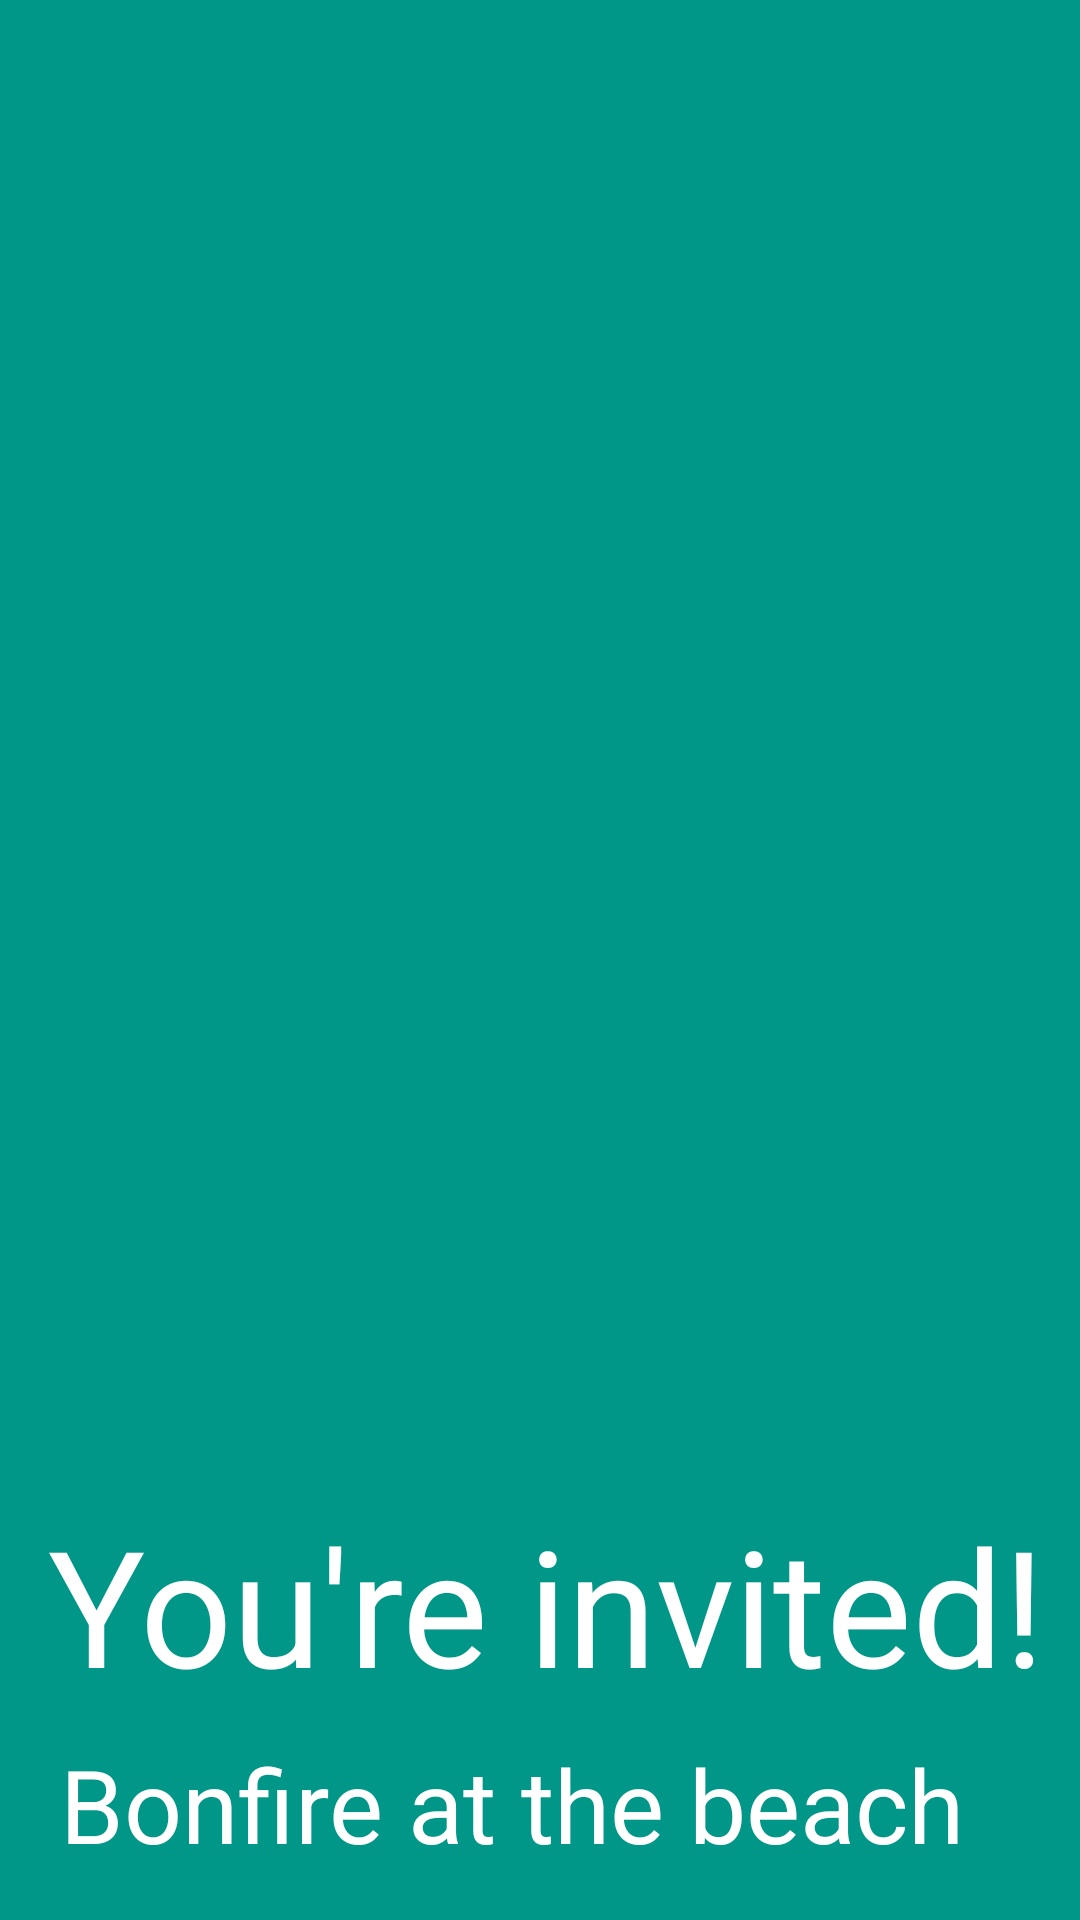

Android layout source for this screen:
<!-- AndroidManifest.xml: application theme Theme.JavaRushTestingXML -->
<!-- res/layout/invitation.xml -->
<?xml version="1.0" encoding="utf-8"?>
<LinearLayout xmlns:android="http://schemas.android.com/apk/res/android"
    android:layout_width="match_parent"
    android:layout_height="match_parent"
    android:id="@+id/main4"
    android:background="#009688"
    android:orientation="vertical">

    <ImageView
        android:layout_width="match_parent"
        android:layout_height="0dp"
        android:layout_weight="1"
        android:scaleType="centerCrop"
        android:src="@drawable/maldives" />

    <TextView
        android:layout_width="match_parent"
        android:layout_height="wrap_content"
        android:layout_marginTop="16dp"
        android:paddingLeft="16dp"
        android:text="You're invited!"
        android:textColor="@color/white"
        android:textSize="54sp" />

    <TextView
        android:layout_width="match_parent"
        android:layout_height="wrap_content"
        android:layout_marginTop="8dp"
        android:layout_marginBottom="16dp"
        android:paddingLeft="20dp"
        android:text="Bonfire at the beach"
        android:textColor="@color/white"
        android:textSize="34sp" />
</LinearLayout>
<!-- resources referenced by this layout -->
<resources>
  <style name="Theme.JavaRushTestingXML" parent="Base.Theme.JavaRushTestingXML" />
  <style name="Base.Theme.JavaRushTestingXML" parent="Theme.Material3.DayNight.NoActionBar">
          
          
  
          <item name="android:windowLayoutInDisplayCutoutMode" tools:targetApi="q">shortEdges</item>
          <item name="android:statusBarColor">@android:color/transparent</item>
          <item name="android:windowFullscreen">true</item>
  
      </style>
  <!-- not gathered from this repository: default colours our renderer supplied (Android Studio template values) -->
  <color name="white">#FFFFFFFF</color>
</resources>
